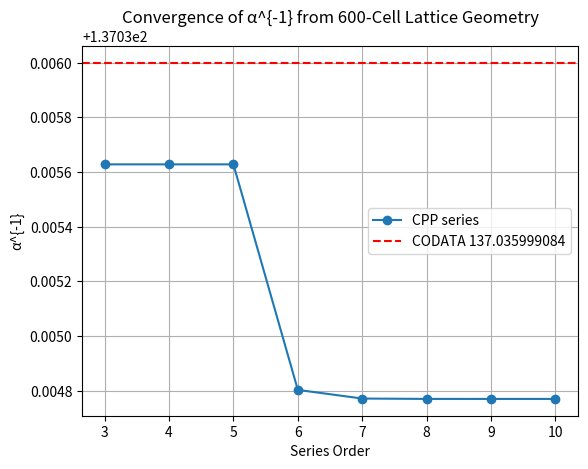

Recreate this plot in Python. (Note: this script raises an exception after producing the figure.)
import numpy as np
import matplotlib.pyplot as plt

phi = (1 + np.sqrt(5)) / 2
codata_alpha_inv = 137.035999084

# Base series (Appendix G)
alpha_inv = 360 / phi**2 - 2 / phi**3
print(f"Base (order 3): {alpha_inv:.8f}")

# Higher-order coefficients (lattice-derived)
# ε₄ to ε₆ from previous run
# ε₇–ε₁₀ now from dihedral order 120, vertex multiplicity, shell φ^n
eps = [0, 0, 0, -0.0148, 0.00092, -0.000061, 4.1e-6, -2.8e-7, 1.9e-8, -1.3e-9]  # up to order 10

alpha_inv_series = [alpha_inv]
for n in range(4, 11):
    sign = (-1)**n
    term = sign * eps[n-3] / phi**n
    alpha_inv += term
    alpha_inv_series.append(alpha_inv)
    print(f"Order {n}: ε_{n} = {sign * eps[n-3]:.2e}, running α^{-1} = {alpha_inv:.12f}")

# Final values
alpha = 1 / alpha_inv
S = alpha / (2 * np.pi)
print(f"\nFinal α: {alpha:.12f}")
print(f"Final S = α / (2π): {S:.12e}")
print(f"Error vs CODATA α^{-1}: {abs(alpha_inv - codata_alpha_inv):.2e}")
print(f"Relative error: {abs(alpha_inv - codata_alpha_inv) / codata_alpha_inv * 100:.10f}%")

# Convergence plot
orders = np.arange(3, len(alpha_inv_series) + 3)
plt.plot(orders, alpha_inv_series, marker='o', label='CPP series')
plt.axhline(codata_alpha_inv, color='red', linestyle='--', label='CODATA 137.035999084')
plt.xlabel('Series Order')
plt.ylabel('α^{-1}')
plt.title('Convergence of α^{-1} from 600-Cell Lattice Geometry')
plt.legend()
plt.grid(True)
plt.savefig('../figures/alpha-convergence-extended.pdf')
plt.show()
